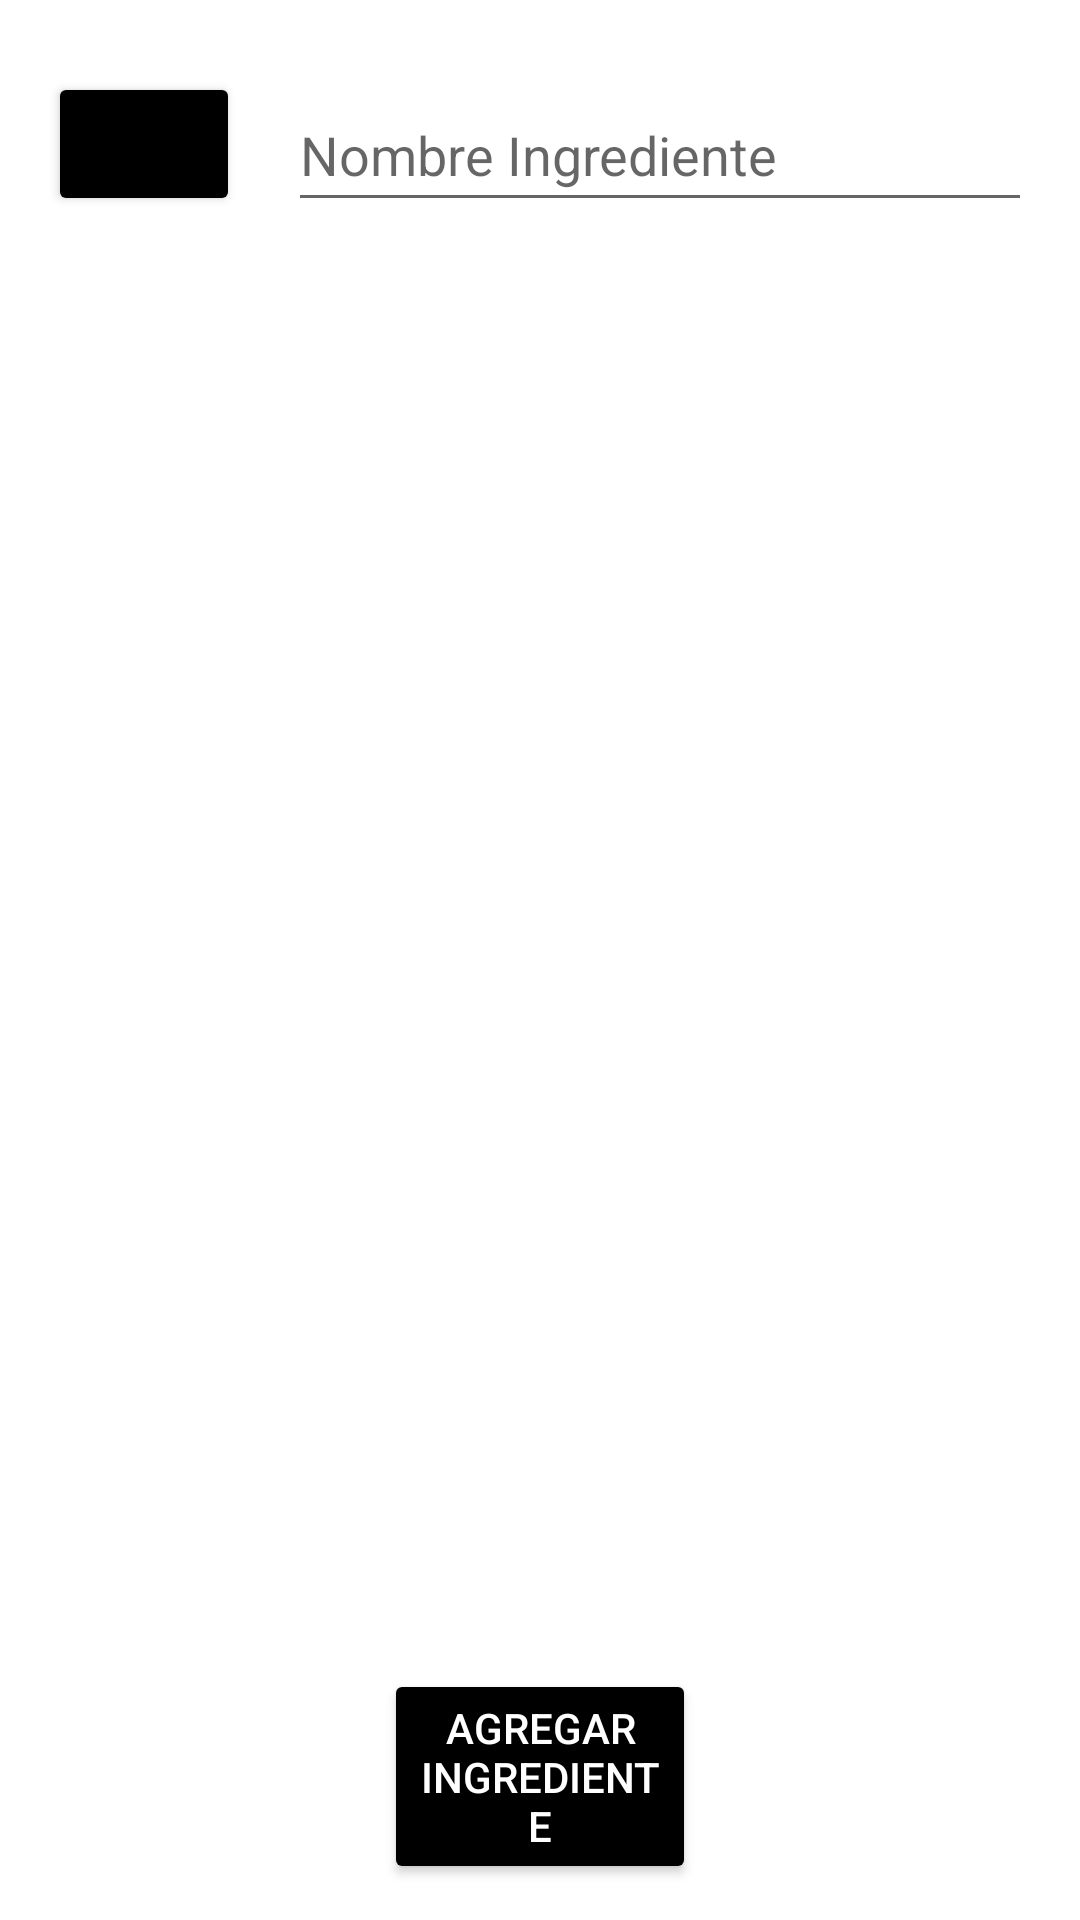

Reconstruct the res/layout file that produces this screen, plus the resources it refers to.
<!-- AndroidManifest.xml: application theme Theme.FoodyKraveProyect -->
<!-- res/layout/activity_buscar_ingrediente.xml -->
<?xml version="1.0" encoding="utf-8"?>
<androidx.constraintlayout.widget.ConstraintLayout xmlns:android="http://schemas.android.com/apk/res/android"
    xmlns:app="http://schemas.android.com/apk/res-auto"
    xmlns:tools="http://schemas.android.com/tools"
    android:layout_width="match_parent"
    android:layout_height="match_parent"
    tools:context=".BuscarIngredienteActivity">

    <Button
        android:id="@+id/buscar_ingrediente_btn"
        android:layout_width="64dp"
        android:layout_height="wrap_content"
        android:layout_marginStart="16dp"
        android:layout_marginTop="24dp"
        android:backgroundTint="?attr/colorOnSecondary"
        android:onClick="buscarIngrediente"
        app:icon="@android:drawable/ic_menu_search"
        app:iconGravity="start"
        app:layout_constraintStart_toStartOf="parent"
        app:layout_constraintTop_toTopOf="parent"
        tools:ignore="SpeakableTextPresentCheck" />

    <EditText
        android:id="@+id/buscar_ingrediente_input"
        android:layout_width="0dp"
        android:layout_height="wrap_content"
        android:layout_marginStart="16dp"
        android:layout_marginTop="26dp"
        android:layout_marginEnd="16dp"
        android:ems="10"
        android:hint="Nombre Ingrediente"
        android:inputType="textPersonName"
        android:minHeight="48dp"
        app:layout_constraintEnd_toEndOf="parent"
        app:layout_constraintStart_toEndOf="@+id/buscar_ingrediente_btn"
        app:layout_constraintTop_toTopOf="parent" />

    <ScrollView
        android:id="@+id/scrollView"
        android:layout_width="0dp"
        android:layout_height="0dp"
        android:layout_marginTop="8dp"
        android:layout_marginBottom="96dp"
        app:layout_constraintBottom_toBottomOf="parent"
        app:layout_constraintEnd_toEndOf="parent"
        app:layout_constraintStart_toStartOf="parent"
        app:layout_constraintTop_toBottomOf="@+id/buscar_ingrediente_input">

        <androidx.recyclerview.widget.RecyclerView
            android:id="@+id/rv_ingredientes"
            android:layout_width="match_parent"
            android:layout_height="wrap_content"
            tools:listitem="@layout/ingrediente_item" />
    </ScrollView>

    <Button
        android:id="@+id/agregar_ingrediente_btn"
        android:layout_width="0dp"
        android:layout_height="wrap_content"
        android:layout_marginStart="128dp"
        android:layout_marginTop="16dp"
        android:layout_marginEnd="128dp"
        android:layout_marginBottom="16dp"
        android:backgroundTint="?attr/colorOnSecondary"
        android:onClick="agregarIngrediente"
        android:text="Agregar Ingrediente"
        android:textColor="?attr/colorOnPrimary"
        app:layout_constraintBottom_toBottomOf="parent"
        app:layout_constraintEnd_toEndOf="parent"
        app:layout_constraintStart_toStartOf="parent"
        app:layout_constraintTop_toBottomOf="@+id/scrollView" />

</androidx.constraintlayout.widget.ConstraintLayout>
<!-- res/layout/ingrediente_item.xml (included above) -->
<?xml version="1.0" encoding="utf-8"?>
<androidx.cardview.widget.CardView xmlns:android="http://schemas.android.com/apk/res/android"
    xmlns:app="http://schemas.android.com/apk/res-auto"
    xmlns:tools="http://schemas.android.com/tools"
    android:layout_width="match_parent"
    android:layout_height="wrap_content"
    android:layout_margin="16dp"
    app:cardBackgroundColor="?attr/colorOnPrimary"
    app:cardCornerRadius="8dp"
    app:cardElevation="8dp">

    <LinearLayout
        android:layout_width="match_parent"
        android:layout_height="wrap_content"
        android:layout_gravity="start|center_vertical"
        android:orientation="horizontal"
        android:paddingVertical="2dp">

        <ImageView
            android:id="@+id/ingrediente_item_img"
            android:layout_width="64dp"
            android:layout_height="64dp" />

        <TextView
            android:id="@+id/ingrediente_item_txt"
            android:layout_width="wrap_content"
            android:layout_height="64dp"
            android:gravity="center_vertical"
            android:paddingStart="8dp"
            android:paddingEnd="8dp"
            android:text="nombre"
            android:textColor="?attr/colorOnSecondary"
            android:textSize="26sp" />

        <TextView
            android:id="@+id/ingrediente_item_id"
            android:layout_width="wrap_content"
            android:layout_height="64dp"
            android:text="id"
            android:visibility="invisible" />

    </LinearLayout>
</androidx.cardview.widget.CardView>
<!-- resources referenced by this layout -->
<resources>
  <style name="Theme.FoodyKraveProyect" parent="Theme.MaterialComponents.DayNight.DarkActionBar">
          
          <item name="colorPrimary">@color/purple_500</item>
          <item name="colorPrimaryVariant">@color/purple_700</item>
          <item name="colorOnPrimary">@color/white</item>
          
          <item name="colorSecondary">@color/teal_200</item>
          <item name="colorSecondaryVariant">@color/teal_700</item>
          <item name="colorOnSecondary">@color/black</item>
          
          <item name="android:statusBarColor" tools:targetApi="l">?attr/colorPrimaryVariant</item>
          
      </style>
  <color name="purple_500">#FF6200EE</color>
  <color name="purple_700">#FF3700B3</color>
  <color name="white">#FFFFFFFF</color>
  <color name="teal_200">#FF03DAC5</color>
  <color name="teal_700">#FF018786</color>
  <color name="black">#FF000000</color>
</resources>
